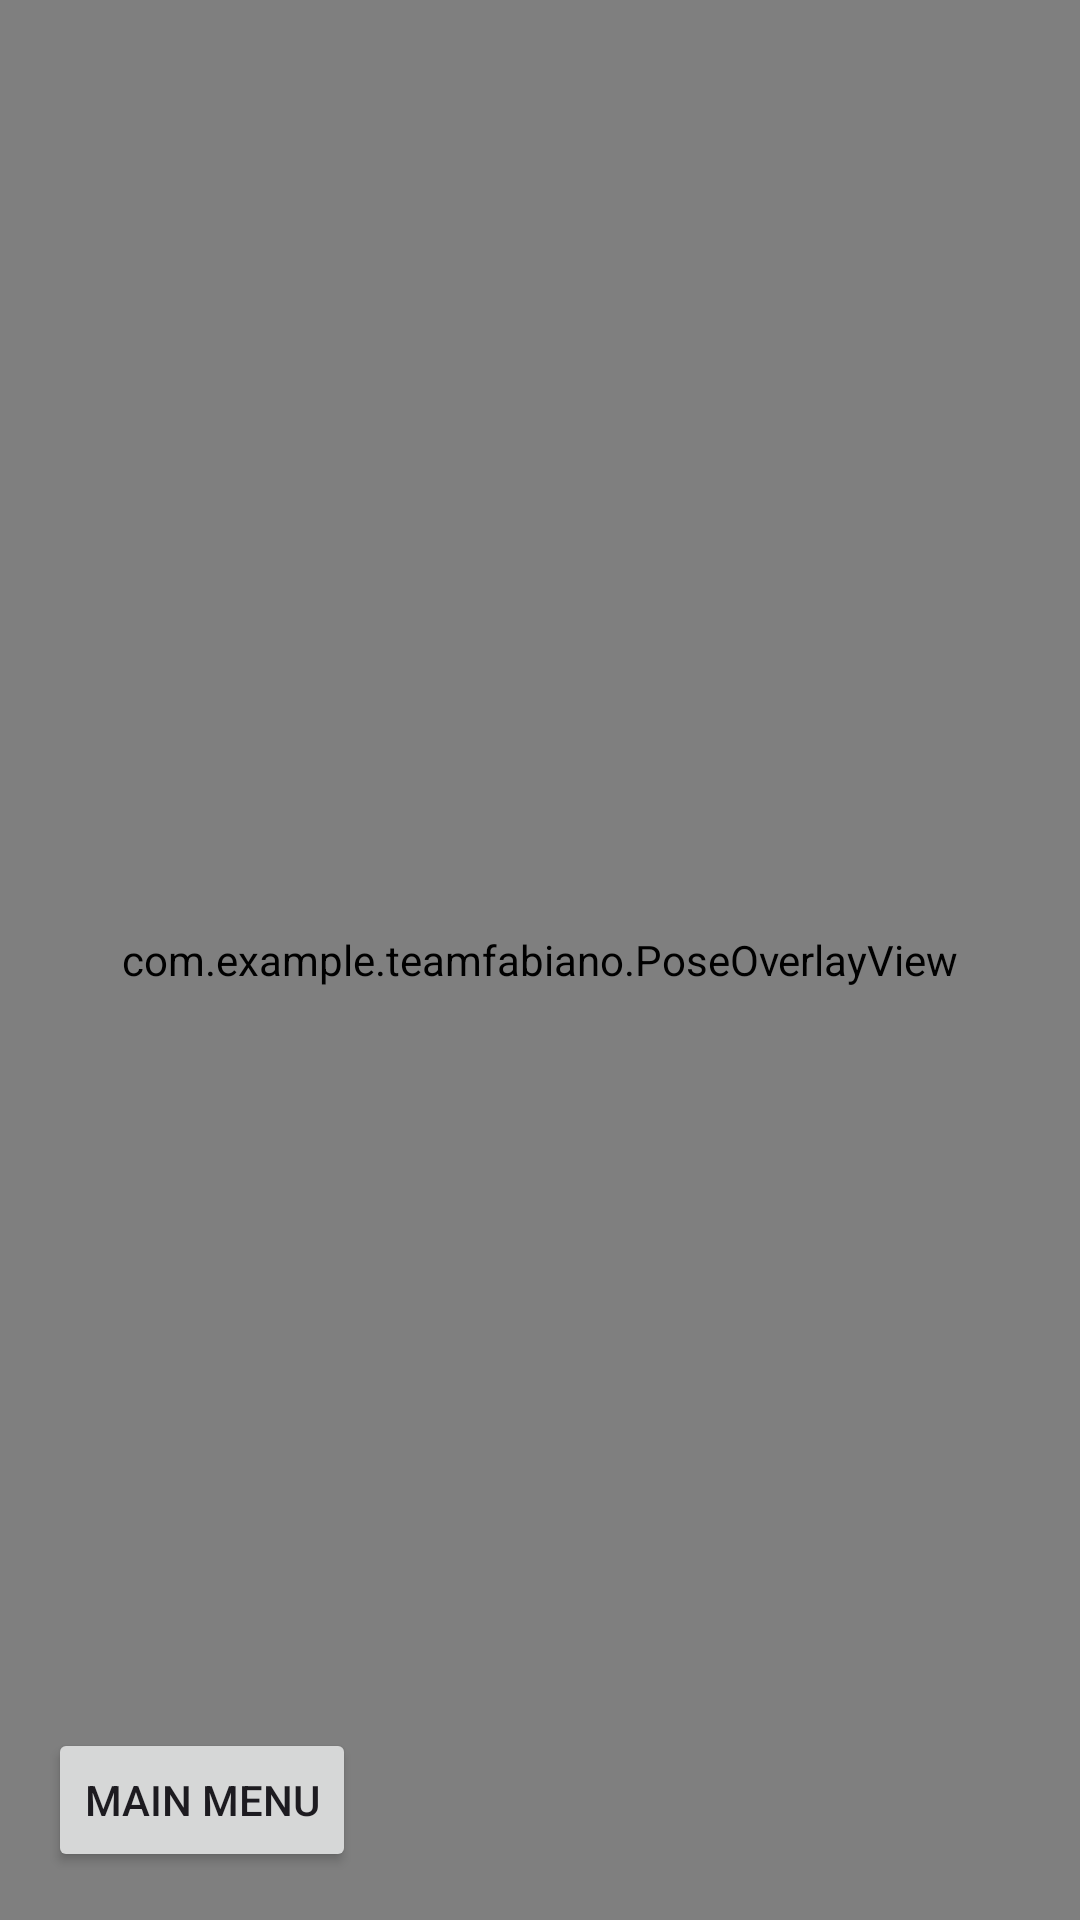

Android layout source for this screen:
<!-- AndroidManifest.xml: application theme Theme.TeamFabiano -->
<!-- res/layout/fragment_camera.xml -->
<FrameLayout xmlns:android="http://schemas.android.com/apk/res/android"
    android:layout_width="match_parent"
    android:layout_height="match_parent">

    <androidx.camera.view.PreviewView
        android:id="@+id/camera_preview"
        android:layout_width="match_parent"
        android:layout_height="match_parent" />

    <com.example.teamfabiano.PoseOverlayView
        android:id="@+id/pose_overlay"
        android:layout_width="match_parent"
        android:layout_height="match_parent" />

    <TextView
        android:id="@+id/text_countdown"
        android:layout_width="100dp"
        android:layout_height="100dp"
        android:layout_gravity="center"
        android:background="@drawable/countdown_background"
        android:gravity="center"
        android:textColor="@android:color/white"
        android:textSize="48sp"
        android:textStyle="bold"
        android:visibility="gone" />

    <ImageView
        android:id="@+id/image_feedback"
        android:layout_width="48dp"
        android:layout_height="48dp"
        android:layout_gravity="bottom|end"
        android:layout_margin="16dp"
        android:visibility="gone" />

    <TextView
        android:id="@+id/text_similarity_score"
        android:layout_width="wrap_content"
        android:layout_height="wrap_content"
        android:layout_gravity="bottom|center_horizontal"
        android:layout_marginBottom="100dp"
        android:textColor="@android:color/white"
        android:textSize="24sp"
        android:textStyle="bold"
        android:background="#80000000" />

    <Button
        android:id="@+id/button_main_menu"
        android:layout_width="wrap_content"
        android:layout_height="wrap_content"
        android:text="Main Menu"
        android:layout_gravity="bottom|left"
        android:layout_margin="16dp"/>
</FrameLayout>
<!-- resources referenced by this layout -->
<resources>
  <!-- drawable countdown_background (drawable) -->
  <?xml version="1.0" encoding="utf-8"?>
  <shape xmlns:android="http://schemas.android.com/apk/res/android"
      android:shape="oval">
      <solid android:color="#801E73BE" />
      <size
          android:width="100dp"
          android:height="100dp" />
  </shape>
  <style name="Theme.TeamFabiano" parent="Base.Theme.TeamFabiano" />
  <style name="Base.Theme.TeamFabiano" parent="Theme.Material3.DayNight.NoActionBar">
          
          
      </style>
</resources>
